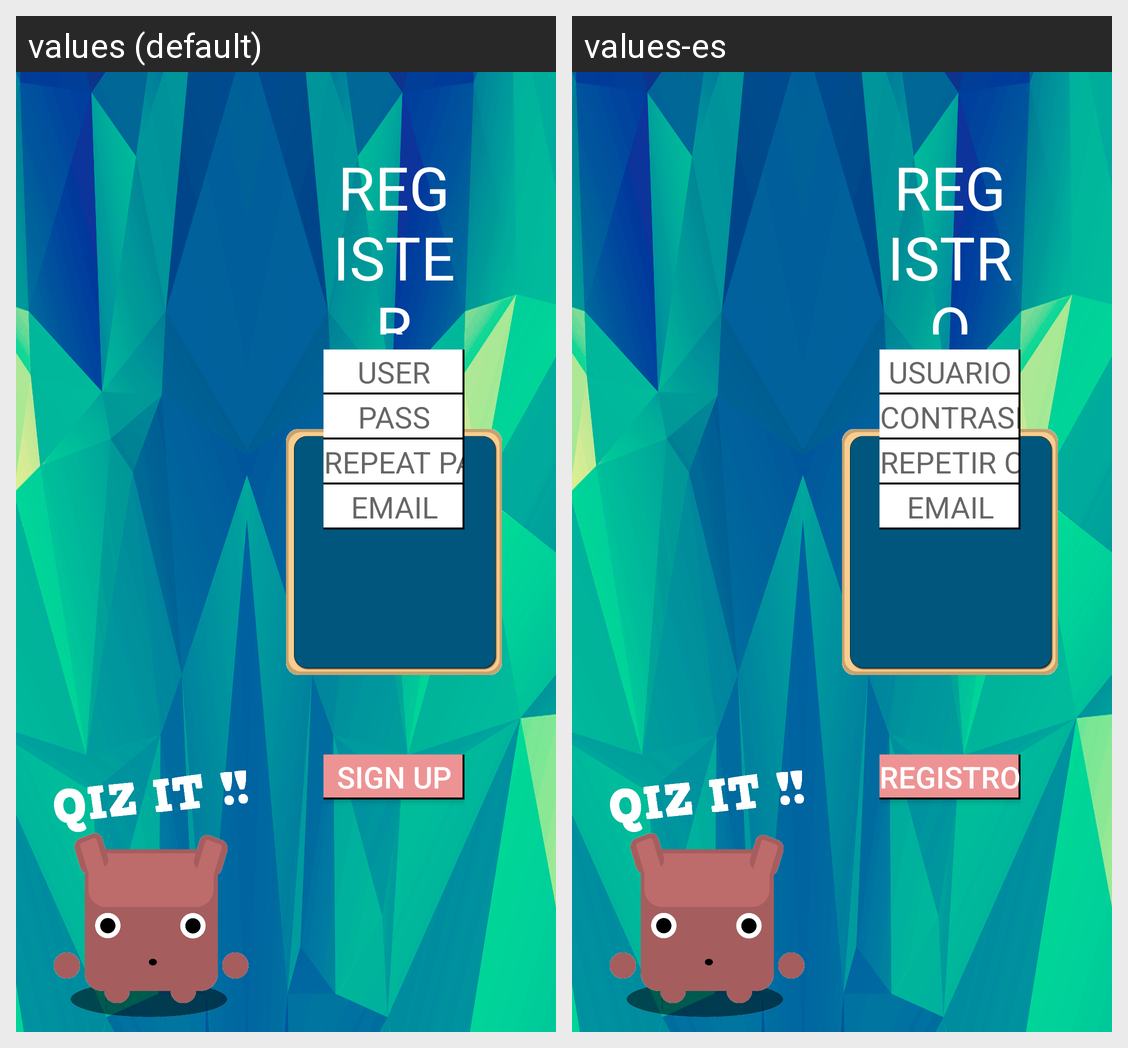

Locale-by-locale string values for the Android screen shown in this grid:
Android screen res/layout/registerscreen_layout.xml rendered under 2 locales, left to right: values (default), values-es. Device: Nexus 5 (rendered at 1080×1920; each locale shown at half size, 540×960, under a caption strip naming it); theme AppTheme.
Strings drawn on this screen, with the default value and each locale's value (text and hints the layout hard-codes, and strings that could not be matched under every locale, appear in the picture but are not listed):

Register
  values: REGISTER
  values-es: REGISTRO

User
  values: USER
  values-es: USUARIO

Email
  values: EMAIL
  values-es: EMAIL

Pass
  values: PASS
  values-es: CONTRASEÑA

RepeatPass
  values: REPEAT PASS
  values-es: REPETIR CONT.

SignUpButton
  values: SIGN UP
  values-es: REGISTRO
